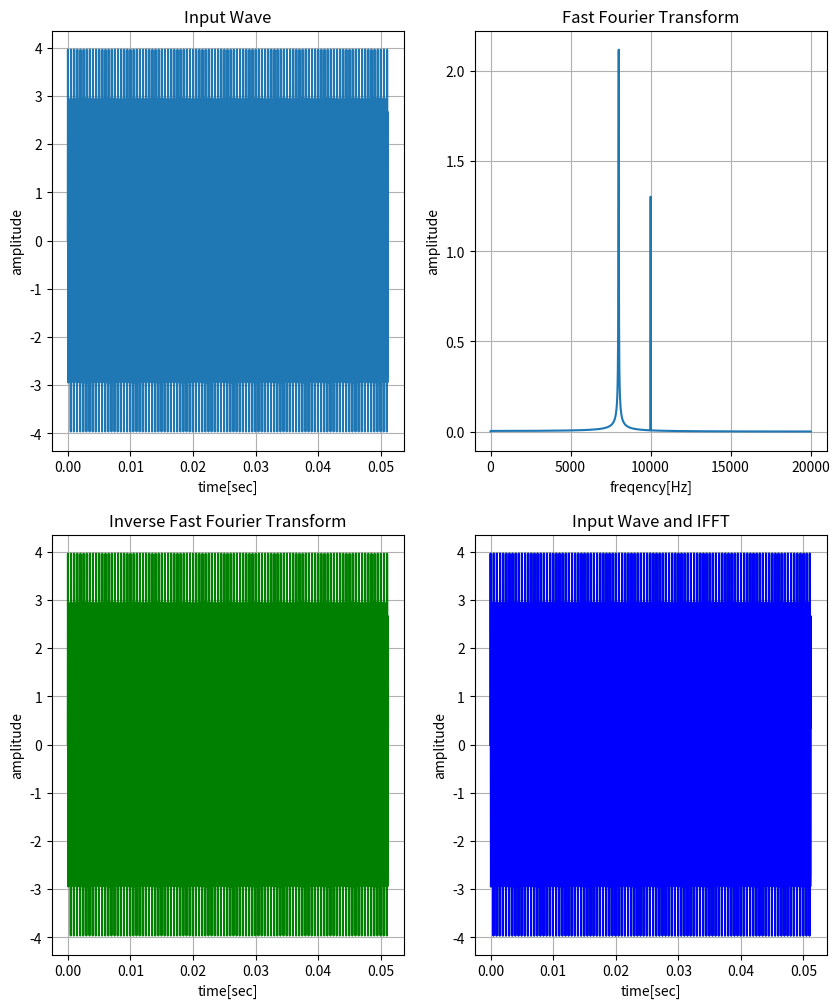

Write the Python code that produced this figure. (Note: this script raises an exception after producing the figure.)
import matplotlib.pyplot as plt
import numpy as np

N = 2 ** 11
dt = 0.000025

freq1 = 10000  #10Hz
freq2 = 8000  #15Hz

ampl1 = 1.3   
ampl2 = 2.8

print ("Input signal");

print("Input 1: ")
print("Frequency : " + str(freq1) + " Hz")
print ("Amplitude: " + str(ampl1))

print("Input 2: ")
print("Frequency : " + str(freq2) + " Hz")
print ("Amplitude: " + str(ampl2))


t = np.arange(0, N*dt, dt)

print("Number of samples : " + str(N))
print("Sampling interval : " + str(dt) + " secs")
print("Sampling frequency: " + str(1/dt) + " Hz")

print("Total sampling time: " + str((N-1)*dt) + " secs")


signal = ampl1*np.sin(2*np.pi*freq1*t) + ampl2*np.sin(2*np.pi*freq2*t)

F = np.fft.fft(signal)

absf = np.abs(F)

absf_amp = absf / N * 2
absf_amp[0] = absf_amp[0] / 2

fq = np.linspace(0, 1.0/dt, N)

idx = np.argmax(signal)


idx = np.array(absf_amp[:int(N/2)+1])

idx = idx.argsort()[::-1]

F_ifft = np.fft.ifft(F)

F_ifft_real = F_ifft.real

F_ifft_real[:10]

idx = np.argmax(F_ifft_real)

fig, axes = plt.subplots(nrows=2, ncols=2, figsize=(10, 12))

axes[0, 0].plot(t, signal)
axes[0, 0].set_title('Input Wave')
axes[0, 0].set_xlabel('time[sec]')
axes[0, 0].set_ylabel('amplitude')
axes[0, 0].grid(True)

axes[0, 1].plot(fq[:int(N/2)+1], absf_amp[:int(N/2)+1])
axes[0, 1].set_title('Fast Fourier Transform')
axes[0, 1].set_xlabel('freqency[Hz]')
axes[0, 1].set_ylabel('amplitude')
axes[0, 1].grid(True)

axes[1, 0].plot(t, F_ifft_real, c="g")
axes[1, 0].set_title('Inverse Fast Fourier Transform')
axes[1, 0].set_xlabel('time[sec]')
axes[1, 0].set_ylabel('amplitude')
axes[1, 0].grid(True)

axes[1, 1].plot(t, signal, c="g")
axes[1, 1].plot(t, F_ifft_real, c="b")
axes[1, 1].set_title('Input Wave and IFFT')
axes[1, 1].set_xlabel('time[sec]')
axes[1, 1].set_ylabel('amplitude')
axes[1, 1].grid(True)

file_dir  = 'C:\\Users\\<user>\\PYWORKSPACE\\SOFT_DSP\\'
file_name = 'ifft'
fig.savefig(file_dir + file_name + '0.0.jpg', bbox_unches="tight")


